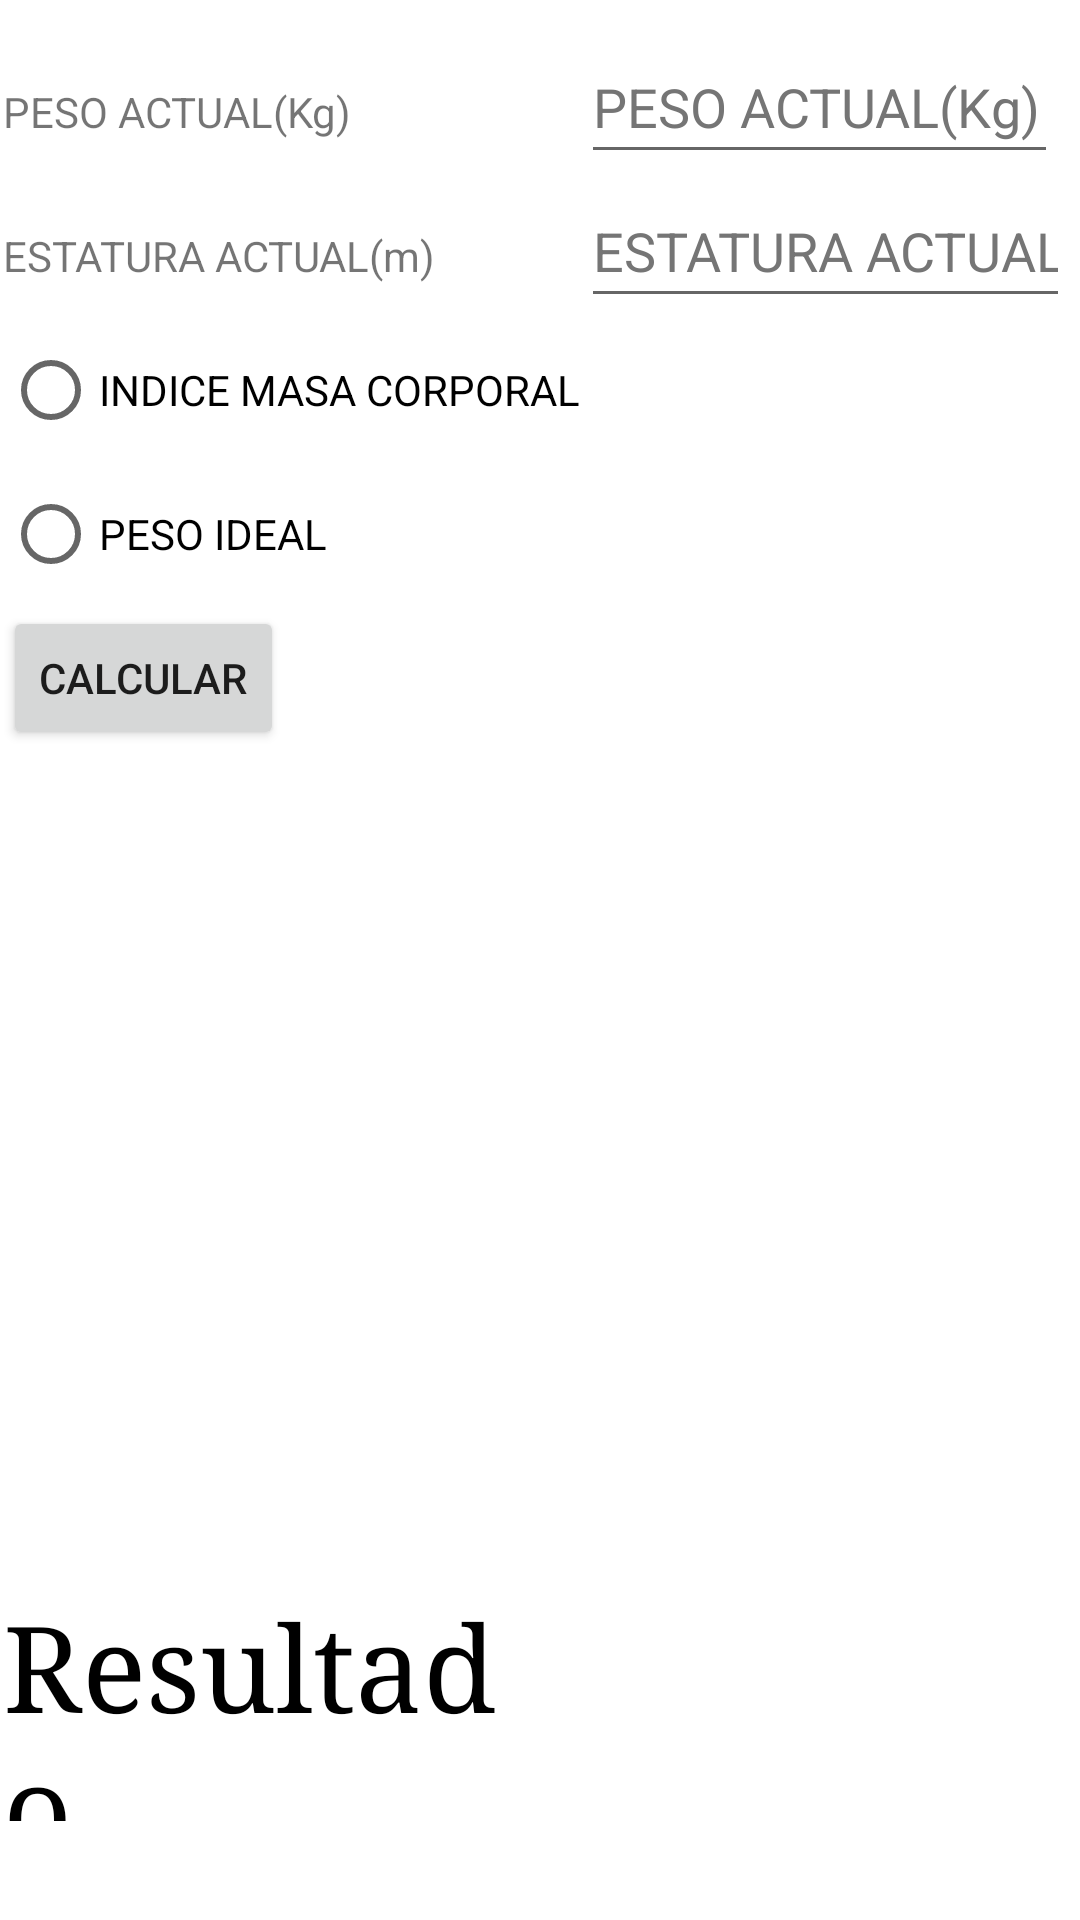

Here is an Android app screen rendered from its layout file. Give the layout XML and the strings, colors and styles it references.
<!-- AndroidManifest.xml: application theme Theme.Ssss -->
<!-- res/layout/activity_main4.xml -->
<?xml version="1.0" encoding="utf-8"?>
<androidx.constraintlayout.widget.ConstraintLayout xmlns:android="http://schemas.android.com/apk/res/android"
    xmlns:app="http://schemas.android.com/apk/res-auto"
    xmlns:tools="http://schemas.android.com/tools"
    android:layout_width="match_parent"
    android:layout_height="match_parent"
    tools:context=".MainActivity4"
    >

    <GridLayout
        android:layout_width="358dp"
        android:layout_height="597dp"
        app:layout_constraintBottom_toBottomOf="parent"
        app:layout_constraintEnd_toEndOf="parent"
        app:layout_constraintHorizontal_bias="0.49"
        app:layout_constraintStart_toStartOf="parent"
        app:layout_constraintTop_toTopOf="parent"
        app:layout_constraintVertical_bias="0.231">

        <TextView
            android:id="@+id/textView34"
            android:layout_width="wrap_content"
            android:layout_height="wrap_content"
            android:layout_row="0"
            android:layout_column="0"
            android:text="@string/Peso" />

        <TextView
            android:id="@+id/textView35"
            android:layout_width="wrap_content"
            android:layout_height="wrap_content"
            android:layout_row="1"
            android:layout_column="0"
            android:text="@string/Estatura" />

        <EditText
            android:id="@+id/TxtEstatura"
            android:layout_width="163dp"
            android:layout_height="wrap_content"
            android:layout_row="1"
            android:layout_column="1"
            android:ems="10"
            android:hint="@string/Estatura"
            android:importantForAutofill="no"
            android:inputType="number"
            android:minHeight="48dp"
            android:textColorHint="#757575"
            tools:ignore="DuplicateSpeakableTextCheck" />

        <EditText
            android:id="@+id/TextPeso"
            android:layout_width="159dp"
            android:layout_height="wrap_content"
            android:layout_row="0"
            android:layout_column="1"
            android:autofillHints=""
            android:ems="10"
            android:hint="@string/Peso"
            android:inputType="number"
            android:minHeight="48dp"
            android:textColorHint="#757575"
            tools:ignore="DuplicateSpeakableTextCheck" />

        <Button
            android:id="@+id/button"
            android:layout_width="wrap_content"
            android:layout_height="wrap_content"
            android:layout_row="3"
            android:layout_column="0"
            android:onClick="calcular"
            android:text="@string/Calcular" />

        <TextView
            android:id="@+id/TxtResultado"
            android:layout_width="168dp"
            android:layout_height="78dp"
            android:layout_row="5"
            android:layout_column="0"
            android:text="@string/s"
            android:textColor="#000000"
            android:baselineAligned="false"
            android:fontFamily="serif"
            android:textSize="40sp"
            />

        <RadioGroup
            android:layout_width="wrap_content"
            android:layout_height="wrap_content"
            android:layout_row="2"
            android:layout_column="0">

            <RadioButton
                android:id="@+id/radioButton6"
                android:layout_width="wrap_content"
                android:layout_height="wrap_content"
                android:text="@string/imc" />

            <RadioButton
                android:id="@+id/radioButton7"
                android:layout_width="wrap_content"
                android:layout_height="wrap_content"
                android:text="@string/pis" />
        </RadioGroup>

    </GridLayout>
</androidx.constraintlayout.widget.ConstraintLayout>
<!-- resources referenced by this layout -->
<resources>
  <string name="Calcular">CALCULAR</string>
  <string name="Estatura">ESTATURA ACTUAL(m)</string>
  <string name="Peso">PESO ACTUAL(Kg)</string>
  <string name="imc">INDICE MASA CORPORAL</string>
  <string name="pis">PESO IDEAL</string>
  <string name="s">Resultado</string>
  <style name="Theme.Ssss" parent="Theme.MaterialComponents.DayNight.DarkActionBar">
          
          <item name="colorPrimary">@color/purple_500</item>
          <item name="colorPrimaryVariant">@color/purple_700</item>
          <item name="colorOnPrimary">@color/white</item>
          
          <item name="colorSecondary">@color/teal_200</item>
          <item name="colorSecondaryVariant">@color/teal_700</item>
          <item name="colorOnSecondary">@color/black</item>
          
          <item name="android:statusBarColor" tools:targetApi="l">?attr/colorPrimaryVariant</item>
          
      </style>
  <!-- not gathered from this repository: default colours our renderer supplied (Android Studio template values) -->
  <color name="purple_500">#FF6200EE</color>
  <color name="purple_700">#FF3700B3</color>
  <color name="teal_200">#FF03DAC5</color>
  <color name="teal_700">#FF018786</color>
  <color name="black">#FF000000</color>
  <color name="white">#FFFFFFFF</color>
</resources>
